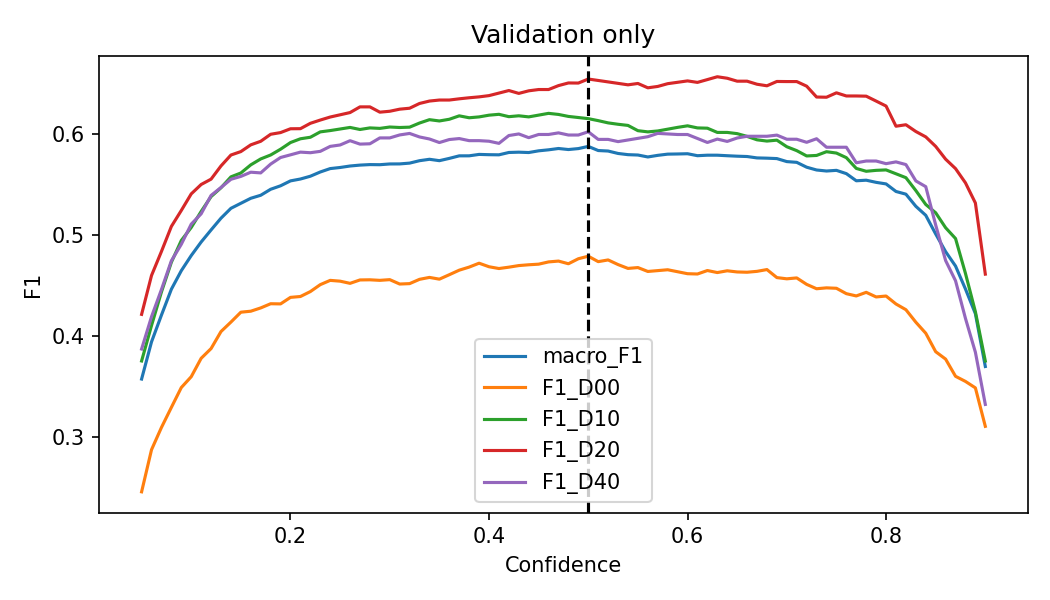

Source data for this figure (header and first rows):
threshold, macro_F1, F1_D00, F1_D10, F1_D20, F1_D40
0.05, 0.3572, 0.2455, 0.3751, 0.4213, 0.3869
0.06, 0.3941, 0.2872, 0.4103, 0.4598, 0.419
0.07, 0.4205, 0.3092, 0.4435, 0.4836, 0.4459
0.08, 0.4462, 0.3291, 0.4729, 0.5084, 0.4743
0.09, 0.4645, 0.3488, 0.4945, 0.5242, 0.4907
0.1, 0.4795, 0.3595, 0.5073, 0.5406, 0.5106
0.11, 0.4929, 0.3777, 0.5232, 0.5499, 0.5209
0.12, 0.5049, 0.3874, 0.5379, 0.5552, 0.5391
0.13, 0.5166, 0.4043, 0.5467, 0.5683, 0.547
0.14, 0.5263, 0.4136, 0.5575, 0.5791, 0.5551
0.15, 0.5313, 0.4234, 0.5613, 0.5825, 0.5579
0.16, 0.5363, 0.4244, 0.5694, 0.5892, 0.5621
0.17, 0.5393, 0.4276, 0.5752, 0.5927, 0.5614
0.18, 0.5452, 0.4318, 0.5791, 0.5997, 0.5701
0.19, 0.5486, 0.4316, 0.5849, 0.6014, 0.5767
0.2, 0.5535, 0.4381, 0.5915, 0.6051, 0.5793
0.21, 0.5553, 0.439, 0.5952, 0.6052, 0.582
0.22, 0.5581, 0.4438, 0.5967, 0.6105, 0.5814
0.23, 0.5623, 0.4507, 0.602, 0.6138, 0.5828
0.24, 0.5657, 0.4549, 0.6033, 0.6168, 0.5877
0.25, 0.5668, 0.4541, 0.6049, 0.619, 0.5891
0.26, 0.5682, 0.452, 0.6065, 0.6212, 0.5933
0.27, 0.5691, 0.4554, 0.6044, 0.6268, 0.5899
0.28, 0.5696, 0.4555, 0.606, 0.6268, 0.5902
0.29, 0.5695, 0.455, 0.6055, 0.6216, 0.5961
0.3, 0.5703, 0.4557, 0.6069, 0.6225, 0.5961
0.31, 0.5703, 0.4513, 0.6064, 0.6245, 0.599
0.32, 0.5711, 0.4517, 0.6067, 0.6255, 0.6005
0.33, 0.5735, 0.456, 0.6108, 0.6302, 0.597
0.34, 0.5749, 0.4579, 0.6141, 0.6326, 0.595
0.35, 0.5735, 0.4561, 0.6129, 0.6336, 0.5915
0.36, 0.5758, 0.4605, 0.6145, 0.6336, 0.5945
0.37, 0.5783, 0.465, 0.6179, 0.6348, 0.5954
0.38, 0.5783, 0.4681, 0.616, 0.6358, 0.5934
0.39, 0.5797, 0.4719, 0.6169, 0.6367, 0.5934
0.4, 0.5794, 0.4684, 0.6186, 0.638, 0.5928
0.41, 0.5793, 0.4667, 0.6194, 0.6405, 0.5907
0.42, 0.5816, 0.468, 0.6171, 0.643, 0.5984
0.43, 0.5819, 0.4696, 0.618, 0.6402, 0.6
0.44, 0.5816, 0.4704, 0.6169, 0.6427, 0.5963
0.45, 0.5833, 0.471, 0.6186, 0.644, 0.5995
0.46, 0.5843, 0.4732, 0.6204, 0.644, 0.5995
0.47, 0.5856, 0.474, 0.6193, 0.6479, 0.6011
0.48, 0.5845, 0.4714, 0.6174, 0.6505, 0.5989
0.49, 0.5855, 0.4764, 0.6163, 0.6504, 0.5989
0.5, 0.5876, 0.4789, 0.6152, 0.6544, 0.6022
0.51, 0.5836, 0.4735, 0.6132, 0.653, 0.5946
0.52, 0.5831, 0.4752, 0.611, 0.6515, 0.5946
0.53, 0.5807, 0.4706, 0.6096, 0.6501, 0.5924
0.54, 0.5795, 0.4668, 0.6084, 0.6486, 0.594
0.55, 0.5791, 0.4676, 0.6032, 0.65, 0.5956
0.56, 0.5772, 0.4638, 0.6021, 0.6457, 0.5973
0.57, 0.5788, 0.4646, 0.6029, 0.6471, 0.6006
0.58, 0.58, 0.4655, 0.6047, 0.6498, 0.6
0.59, 0.5802, 0.4635, 0.6065, 0.6512, 0.5994
0.6, 0.5804, 0.4615, 0.608, 0.6525, 0.5994
0.61, 0.5784, 0.4613, 0.606, 0.6511, 0.5955
0.62, 0.5789, 0.4647, 0.6057, 0.6538, 0.5915
0.63, 0.5789, 0.4627, 0.6015, 0.6567, 0.5949
0.64, 0.5784, 0.4644, 0.6015, 0.6552, 0.5926
... 26 more rows
